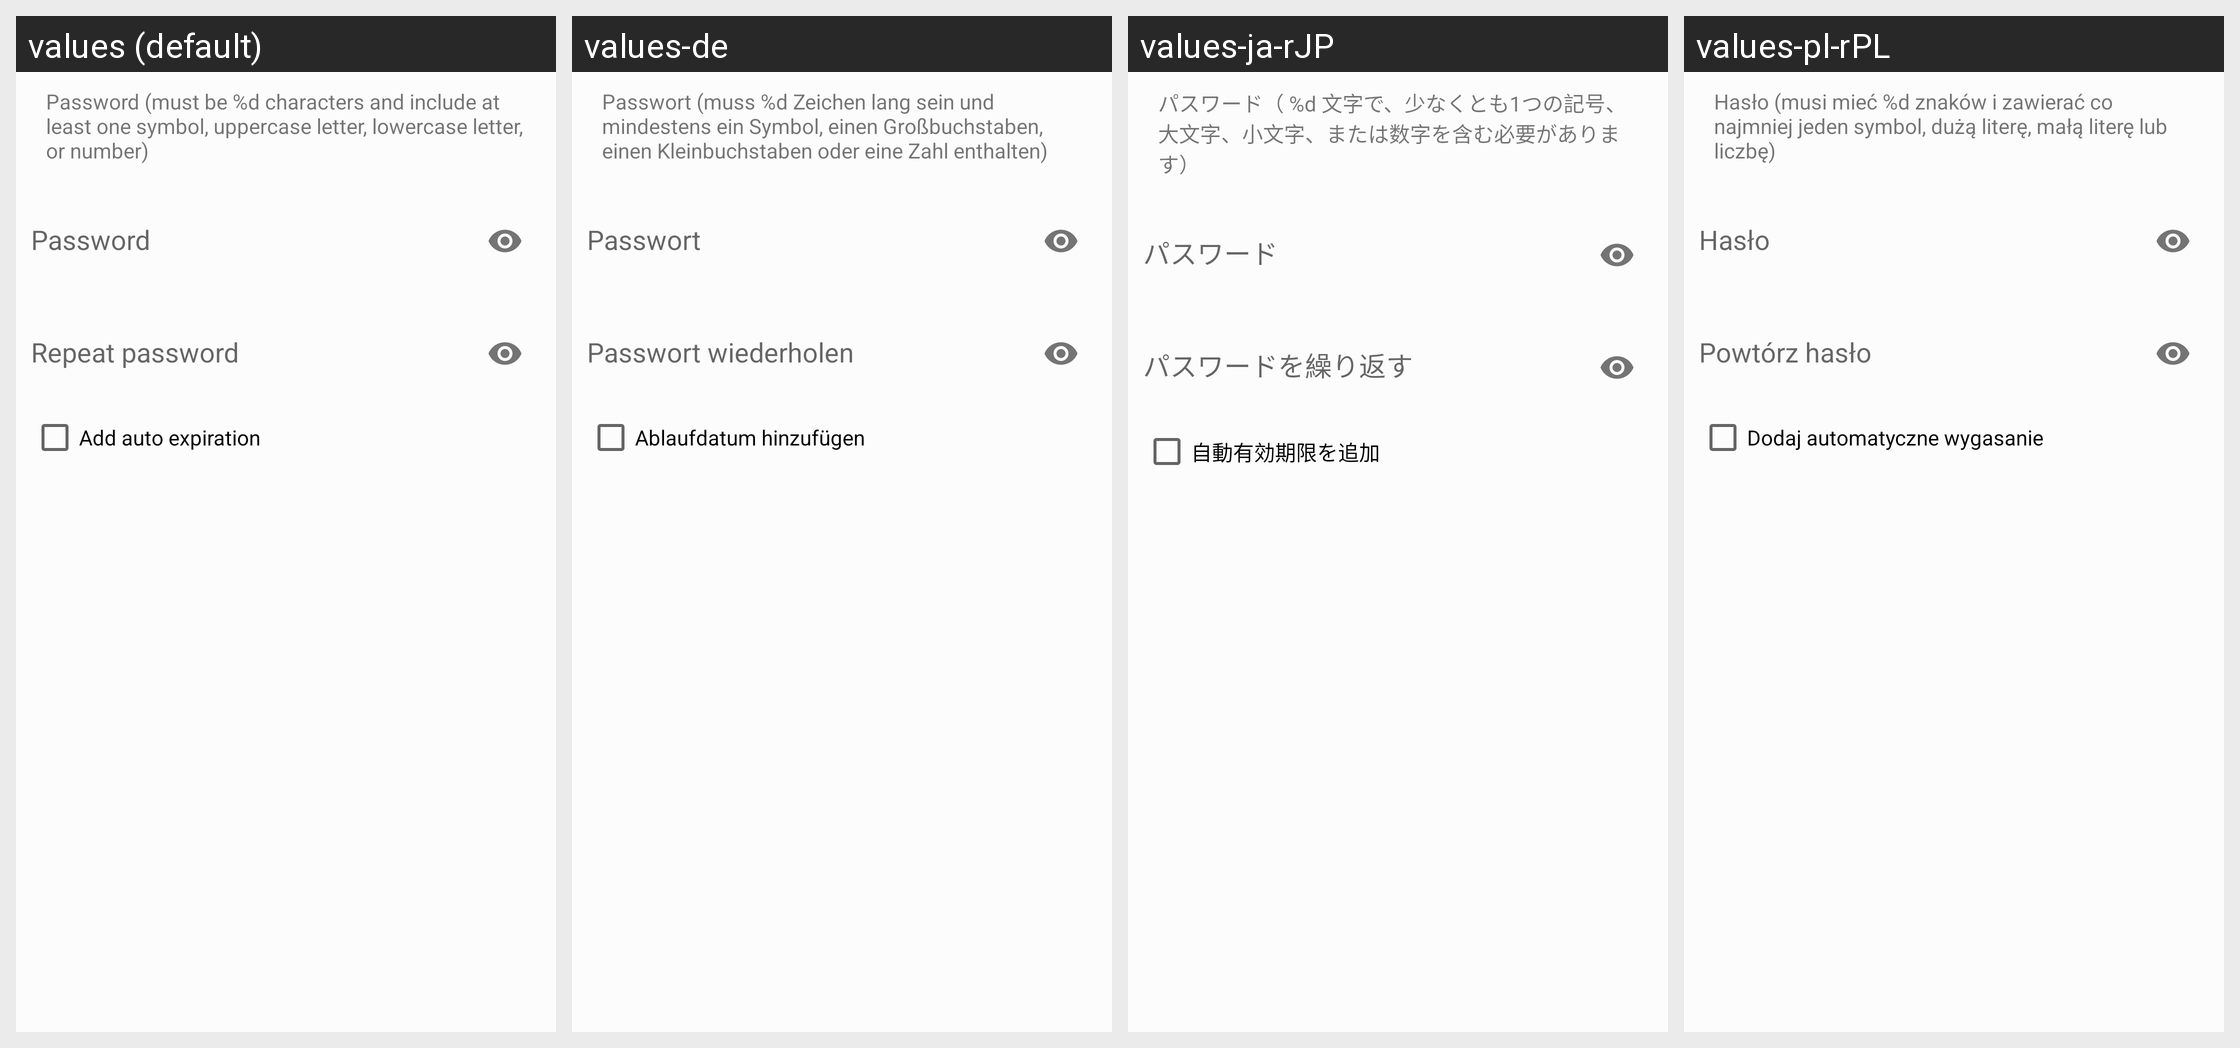

Translations of the strings shown on this Android screen, per locale in the grid:
Android screen res/layout/dialog_share_password.xml rendered under 4 locales, left to right: values (default), values-de, values-ja-rJP, values-pl-rPL. Device: Nexus 5 (rendered at 1080×1920; each locale shown at half size, 540×960, under a caption strip naming it); theme AppTheme.
Other locales in the repository, not shown: values-cs-rCZ, values-el, values-es, values-es-rAR, values-fi, values-fr, values-hu, values-is-rIS, values-ko, values-nb-rNO, values-nl-rNL, values-pt-rBR, values-ru, values-tr, values-zh-rCN, values-zh-rTW.
Strings drawn on this screen, with the default value and each locale's value (text and hints the layout hard-codes, and strings that could not be matched under every locale, appear in the picture but are not listed):

password_sharing_rules
  values: Password (must be %d characters and include at least one symbol, uppercase letter, lowercase letter, or number)
  values-de: Passwort (muss %d Zeichen lang sein und mindestens ein Symbol, einen Großbuchstaben, einen Kleinbuchstaben oder eine Zahl enthalten)
  values-ja-rJP: パスワード（ %d 文字で、少なくとも1つの記号、大文字、小文字、または数字を含む必要があります）
  values-pl-rPL: Hasło (musi mieć %d znaków i zawierać co najmniej jeden symbol, dużą literę, małą literę lub liczbę)

add_auto_expiration
  values: Add auto expiration
  values-de: Ablaufdatum hinzufügen
  values-ja-rJP: 自動有効期限を追加
  values-pl-rPL: Dodaj automatyczne wygasanie
